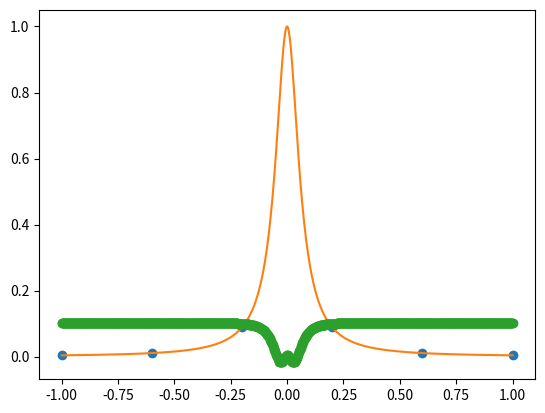

Write the Python code that produced this figure.
import numpy as np
import matplotlib.pyplot as plt


def get_nodes(n,h):
    x=np.zeros(n+1)
    for i in range(n+1):
        x[i]=-1+(i-1)*h+2/n
    return x
   

def weights(n,x):
    w=np.zeros(n+1)
    for j in range(n+1):
        p=1
        for i in range(n+1):
            if j!=i:
                p=p*(x[j]-x[i])
        w[j]=1/p
    return w
def p(x,f,w,n,z):
    top=0
    bottom=0
    err=-5
    for j in range(n+1):
        if z!=x[j]:
            top=top+w[j]/(z-x[j])*f(x[j])
            bottom=bottom+w[j]/(z-x[j])
        if z==x[j]:
            err=j
    pz=top/bottom
    if err >-4:
        pz=f(x[err])
    return pz


f= lambda x: 1/(1+(16*x)**2)
n=5
h=2/n
x=get_nodes(n, h)
plt.plot(x,f(x),'o')
w=weights(n, x)
points=np.linspace(-1, 1,1001)
data=f(points)
poly=np.zeros(1001)
for i in range(1001):
    poly[i]=p(x,f,w,n,data[i])
plt.plot(points,data)
plt.plot(points,poly,'o')
plt.show()